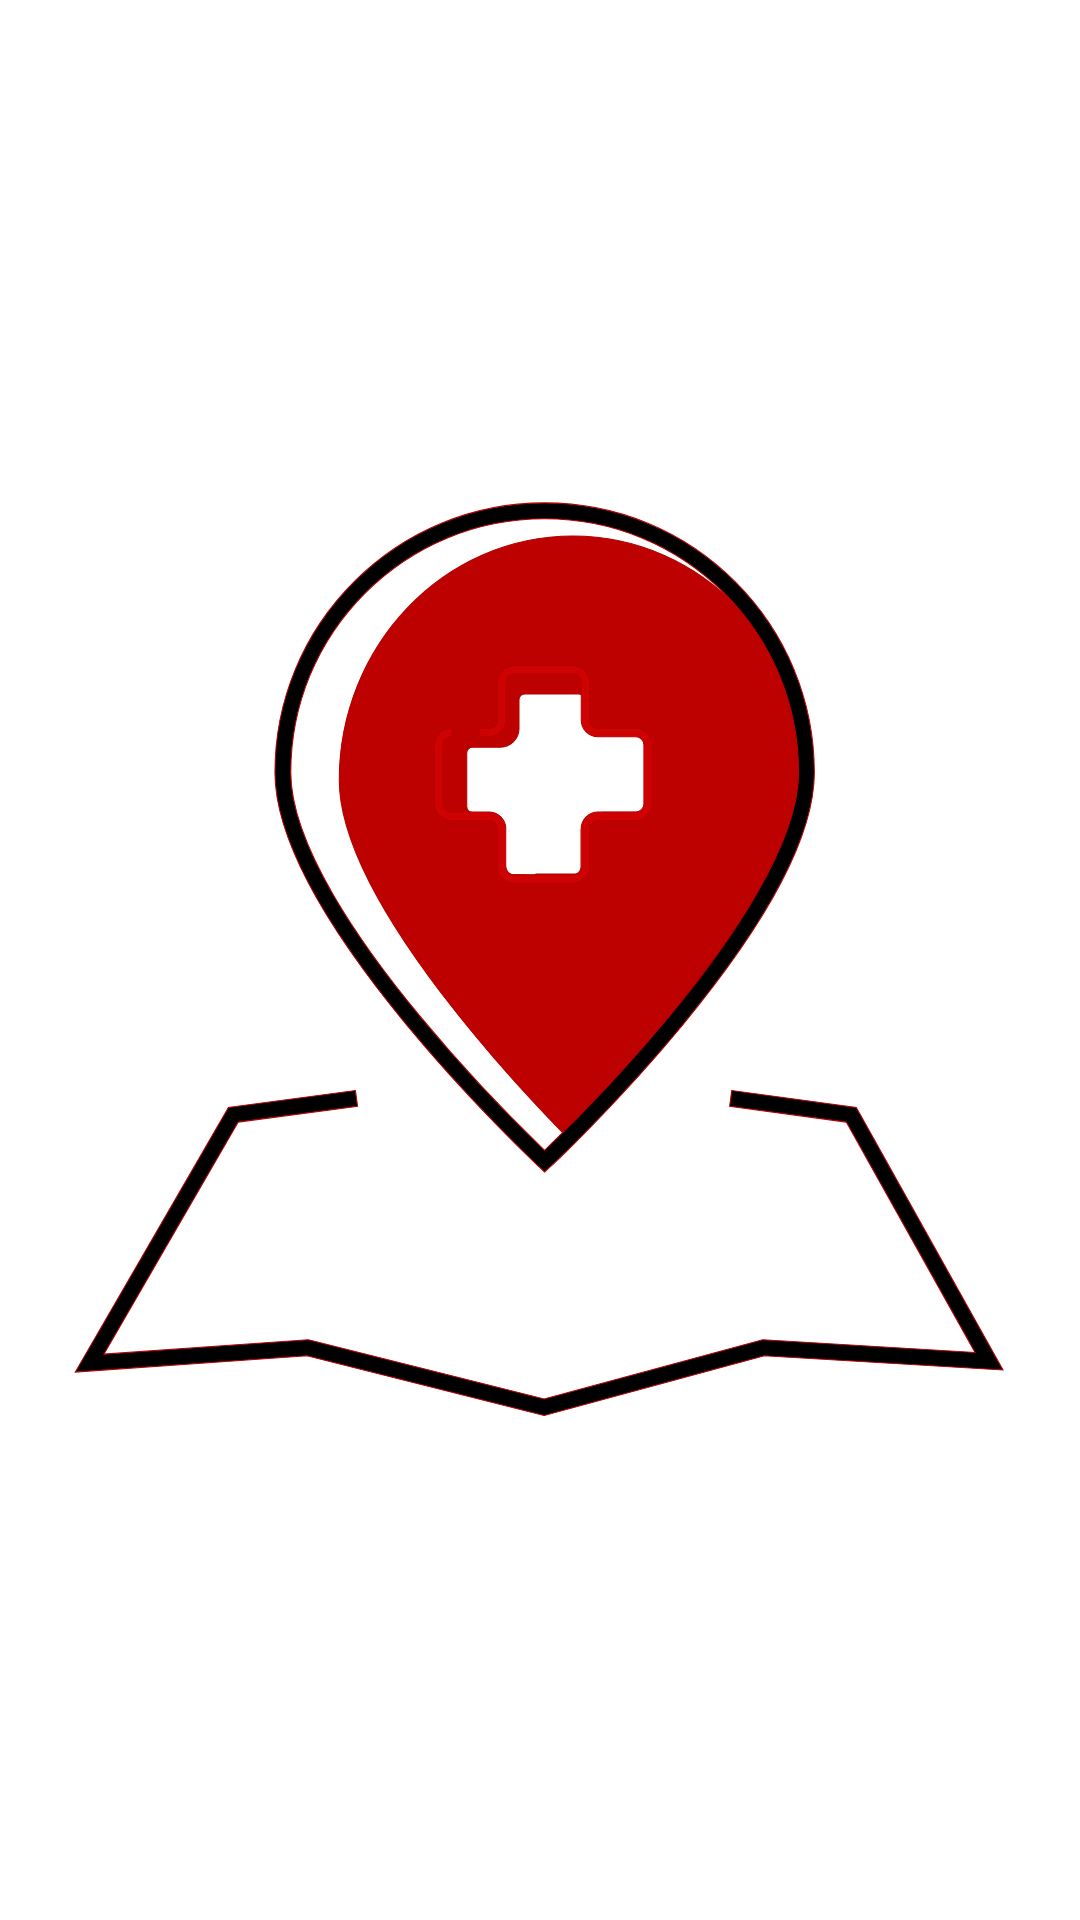

Write the Android layout XML for this screen, with the resource values it uses.
<!-- AndroidManifest.xml: application theme Theme.DevStreePractical -->
<!-- res/layout/activity_splash.xml -->
<?xml version="1.0" encoding="utf-8"?>
<androidx.appcompat.widget.LinearLayoutCompat xmlns:android="http://schemas.android.com/apk/res/android"
    xmlns:app="http://schemas.android.com/apk/res-auto"
    xmlns:tools="http://schemas.android.com/tools"
    android:layout_width="match_parent"
    android:layout_height="match_parent"
    android:gravity="center"
    android:orientation="vertical"
    tools:context=".ui.SplashActivity">

    <ImageView
        android:layout_width="wrap_content"
        android:layout_height="wrap_content"
        android:src="@drawable/ic_location" />


</androidx.appcompat.widget.LinearLayoutCompat>
<!-- resources referenced by this layout -->
<resources>
  <!-- drawable ic_location: vector/xml drawable (drawable, 3100 chars, omitted) -->
  <style name="Theme.DevStreePractical" parent="Theme.MaterialComponents.DayNight.NoActionBar">
          
          <item name="colorPrimary">@color/toolbar</item>
          <item name="colorPrimaryVariant">@color/toolbar</item>
          <item name="colorOnPrimary">@color/white</item>
          
          <item name="colorSecondary">@color/teal_200</item>
          <item name="colorSecondaryVariant">@color/teal_700</item>
          <item name="colorOnSecondary">@color/black</item>
          
          <item name="android:statusBarColor" tools:targetApi="l">?attr/colorPrimaryVariant</item>
          
      </style>
  <color name="toolbar">#C8FADDDD</color>
  <color name="white">#FFFFFFFF</color>
  <color name="teal_200">#FF03DAC5</color>
  <color name="teal_700">#FF018786</color>
  <color name="black">#FF000000</color>
</resources>
